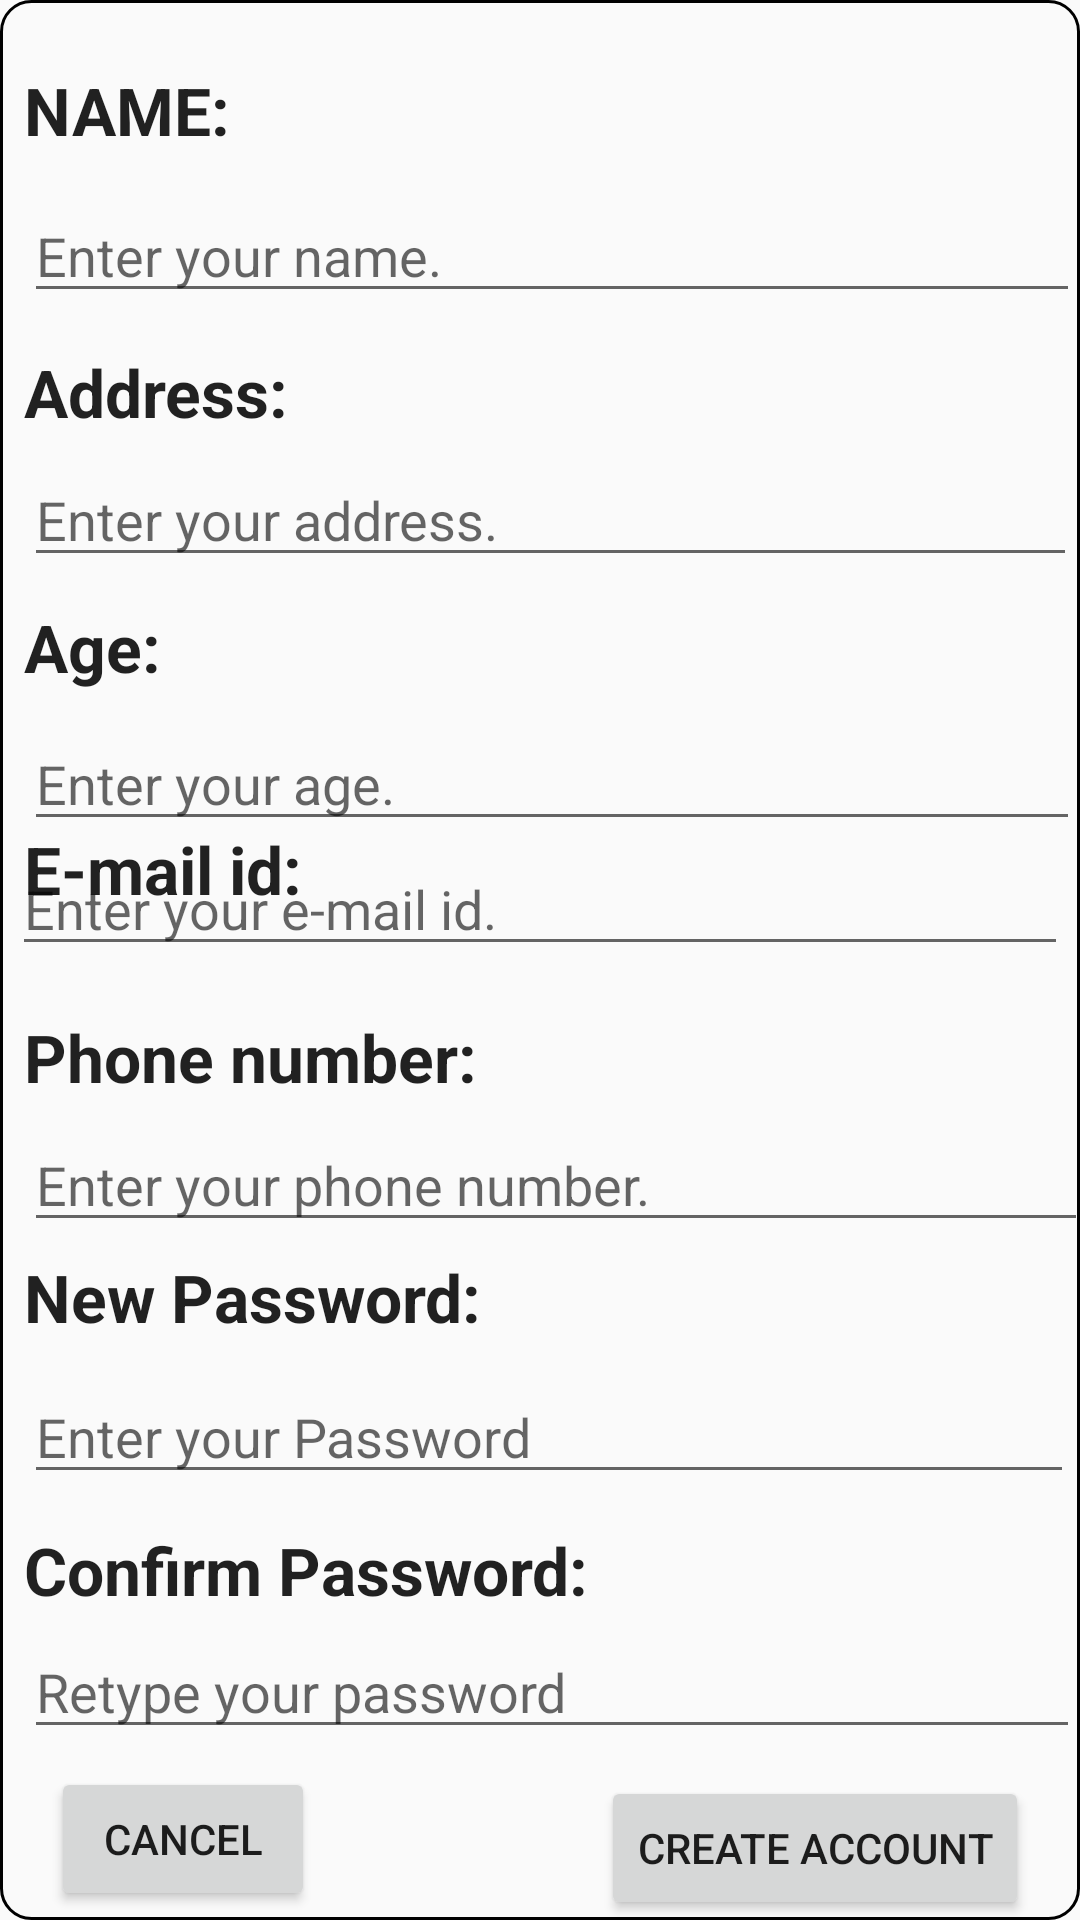

Android layout source for this screen:
<!-- AndroidManifest.xml: application theme Theme.Item_Cart -->
<!-- res/layout/activity_create_an_account.xml -->
<?xml version="1.0" encoding="utf-8"?>
<RelativeLayout xmlns:android="http://schemas.android.com/apk/res/android"
    android:layout_width="match_parent"
    android:layout_height="match_parent"
    xmlns:tools="http://schemas.android.com/tools"
    android:layout_margin="20dp"
    android:background="@drawable/background"
    tools:context=".Create_an_account">

    <TextView
        android:layout_width="wrap_content"
        android:layout_height="wrap_content"
        android:layout_alignParentStart="true"
        android:layout_alignParentTop="true"
        android:layout_marginStart="7dp"
        android:layout_marginLeft="8dp"
        android:layout_marginTop="22dp"
        android:text="NAME: "
        android:textAppearance="@style/TextAppearance.AppCompat.Large"
        android:textStyle="bold" />

    <EditText
        android:layout_width="match_parent"
        android:layout_height="wrap_content"
        android:layout_alignParentStart="true"
        android:layout_alignParentTop="true"
        android:layout_centerHorizontal="true"
        android:layout_marginStart="0dp"
        android:layout_marginLeft="8dp"
        android:layout_marginTop="63dp"
        android:hint="Enter your name."
        android:inputType="textPersonName" />

    <TextView
        android:layout_width="wrap_content"
        android:layout_height="wrap_content"
        android:layout_alignParentStart="true"
        android:layout_alignParentTop="true"
        android:layout_marginStart="6dp"
        android:layout_marginLeft="8dp"
        android:layout_marginTop="116dp"
        android:text="Address: "
        android:textAppearance="@style/TextAppearance.AppCompat.Large"
        android:textStyle="bold" />

    <EditText
        android:layout_width="match_parent"
        android:layout_height="wrap_content"
        android:layout_alignParentStart="true"
        android:layout_alignParentTop="true"
        android:layout_alignParentEnd="true"
        android:layout_marginStart="2dp"
        android:layout_marginLeft="8dp"
        android:layout_marginTop="151dp"
        android:layout_marginEnd="1dp"
        android:hint="Enter your address."
        android:inputType="textPostalAddress" />

    <TextView
        android:layout_width="wrap_content"
        android:layout_height="wrap_content"
        android:layout_alignParentStart="true"
        android:layout_alignParentTop="true"
        android:layout_marginStart="7dp"
        android:layout_marginLeft="8dp"
        android:layout_marginTop="201dp"
        android:text="Age: "
        android:textAppearance="@style/TextAppearance.AppCompat.Large"
        android:textStyle="bold" />

    <EditText
        android:layout_width="match_parent"
        android:layout_height="wrap_content"
        android:layout_alignParentStart="true"
        android:layout_alignParentTop="true"
        android:layout_alignParentEnd="true"
        android:layout_marginStart="0dp"
        android:layout_marginLeft="8dp"
        android:layout_marginTop="239dp"
        android:layout_marginEnd="0dp"
        android:hint="Enter your age."
        android:inputType="number" />

    <TextView
        android:layout_width="wrap_content"
        android:layout_height="wrap_content"
        android:layout_alignParentStart="true"
        android:layout_alignParentTop="true"
        android:layout_marginStart="3dp"
        android:layout_marginLeft="8dp"
        android:layout_marginTop="275dp"
        android:text="E-mail id: "
        android:textAppearance="@style/TextAppearance.AppCompat.Large"
        android:textStyle="bold" />

    <EditText
        android:layout_width="match_parent"
        android:layout_height="wrap_content"
        android:layout_alignParentBottom="true"
        android:layout_centerInParent="true"
        android:layout_marginLeft="8dp"
        android:layout_marginBottom="318dp"
        android:hint="Enter your e-mail id."
        android:inputType="textEmailAddress" />

    <TextView
        android:layout_width="wrap_content"
        android:layout_height="wrap_content"
        android:layout_alignParentStart="true"
        android:layout_alignParentBottom="true"
        android:layout_marginStart="3dp"
        android:layout_marginLeft="8dp"
        android:layout_marginBottom="273dp"
        android:text="Phone number: "
        android:textAppearance="@style/TextAppearance.AppCompat.Large"
        android:textStyle="bold" />

    <EditText
        android:layout_width="match_parent"
        android:layout_height="wrap_content"
        android:layout_alignParentStart="true"
        android:layout_alignParentEnd="true"
        android:layout_alignParentBottom="true"
        android:layout_centerHorizontal="true"
        android:layout_marginStart="5dp"
        android:layout_marginLeft="8dp"
        android:layout_marginEnd="-3dp"
        android:layout_marginBottom="226dp"
        android:hint="Enter your phone number."
        android:inputType="phone" />

    <TextView
        android:layout_width="wrap_content"
        android:layout_height="wrap_content"
        android:layout_alignParentStart="true"
        android:layout_alignParentBottom="true"
        android:layout_marginStart="6dp"
        android:layout_marginLeft="8dp"
        android:layout_marginBottom="193dp"
        android:text="New Password: "
        android:textAppearance="@style/TextAppearance.AppCompat.Large"
        android:textStyle="bold" />

    <EditText
        android:layout_width="match_parent"
        android:layout_height="wrap_content"
        android:layout_alignParentStart="true"
        android:layout_alignParentEnd="true"
        android:layout_alignParentBottom="true"
        android:layout_marginStart="6dp"
        android:layout_marginLeft="8dp"
        android:layout_marginEnd="2dp"
        android:layout_marginBottom="142dp"
        android:hint="Enter your Password"
        android:inputType="textPassword"/>

    <TextView
        android:layout_width="wrap_content"
        android:layout_height="wrap_content"
        android:layout_alignParentStart="true"
        android:layout_alignParentBottom="true"
        android:layout_marginStart="6dp"
        android:layout_marginLeft="8dp"
        android:layout_marginBottom="102dp"
        android:text="Confirm Password: "
        android:textAppearance="@style/TextAppearance.AppCompat.Large"
        android:textStyle="bold" />

    <EditText
        android:layout_width="match_parent"
        android:layout_height="wrap_content"
        android:layout_alignParentStart="true"
        android:layout_alignParentBottom="true"
        android:layout_centerHorizontal="true"
        android:layout_marginStart="5dp"
        android:layout_marginLeft="8dp"
        android:layout_marginBottom="57dp"
        android:hint="Retype your password"
        android:inputType="textPassword"/>

    <Button
        android:layout_width="wrap_content"
        android:layout_height="wrap_content"
        android:layout_alignParentEnd="true"
        android:layout_alignParentBottom="true"
        android:layout_marginEnd="17dp"
        android:text="Create Account"
        android:onClick="gotoLogin"/>

    <Button
        android:layout_width="wrap_content"
        android:layout_height="wrap_content"
        android:layout_alignParentBottom="true"
        android:layout_marginStart="17dp"
        android:layout_marginTop="17dp"
        android:layout_marginEnd="17dp"
        android:layout_marginBottom="3dp"
        android:text="CANCEL"
        android:onClick="gotoLogin"/>

</RelativeLayout>
<!-- resources referenced by this layout -->
<resources>
  <!-- drawable background (drawable) -->
  <?xml version="1.0" encoding="utf-8"?>
  <shape xmlns:android="http://schemas.android.com/apk/res/android" android:shape="rectangle">
      <corners android:radius="10dp"/>
      <stroke android:width="1dp" android:color="@color/black" android:dashGap="8dp"/>
  </shape>
  <style name="Theme.Item_Cart" parent="Theme.AppCompat.DayNight.DarkActionBar">
          
          <item name="colorPrimary">@color/purple_500</item>
          <item name="colorPrimaryVariant">@color/purple_700</item>
          <item name="colorOnPrimary">@color/white</item>
          
          <item name="colorSecondary">@color/teal_200</item>
          <item name="colorSecondaryVariant">@color/teal_700</item>
          <item name="colorOnSecondary">@color/black</item>
          
          <item name="android:statusBarColor" tools:targetApi="l">?attr/colorPrimaryVariant</item>
          
      </style>
  <!-- not gathered from this repository: default colours our renderer supplied (Android Studio template values) -->
  <color name="purple_500">#FF6200EE</color>
  <color name="purple_700">#FF3700B3</color>
  <color name="teal_200">#FF03DAC5</color>
  <color name="teal_700">#FF018786</color>
  <color name="black">#FF000000</color>
  <color name="white">#FFFFFFFF</color>
</resources>
